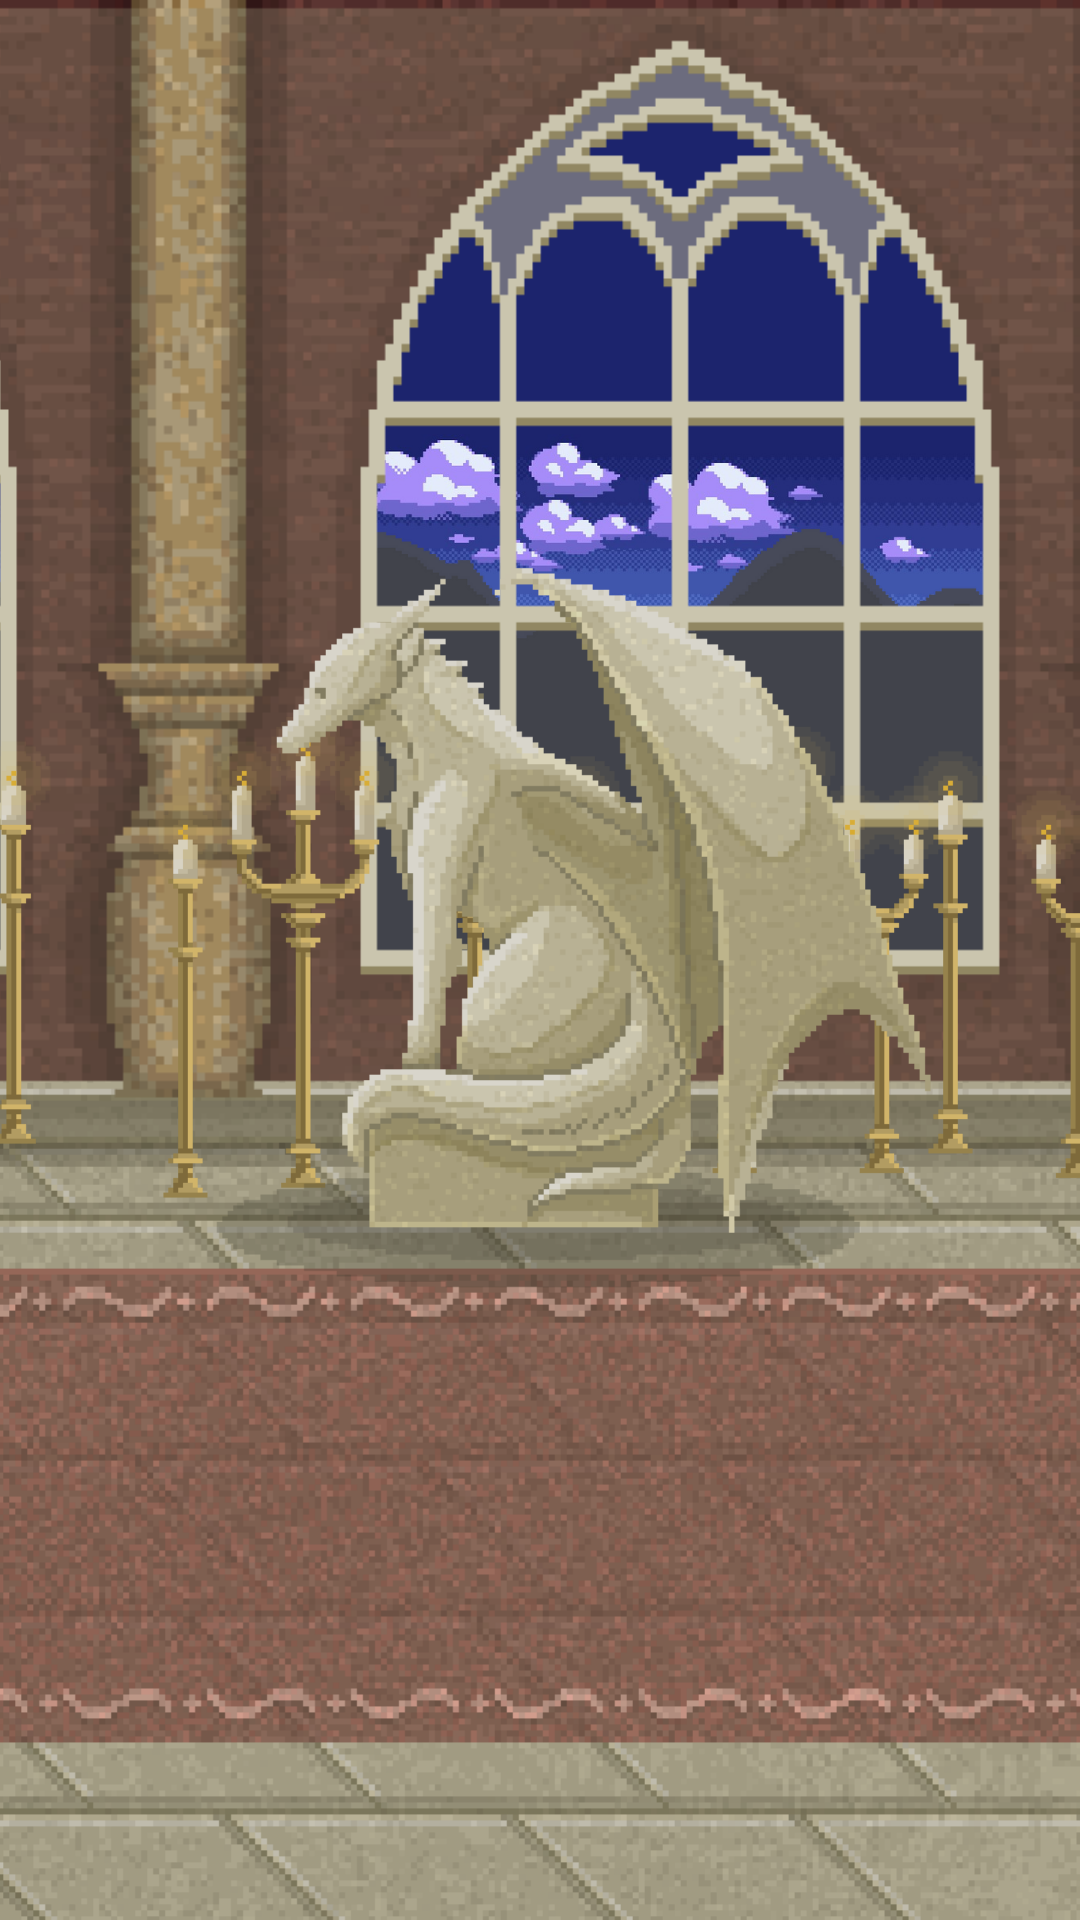

Produce the Android XML layout that renders to this screen, including the resource entries it uses.
<!-- AndroidManifest.xml: application theme Theme.AppCompat.NoActionBar -->
<!-- res/layout/activity_torre.xml -->
<?xml version="1.0" encoding="utf-8"?>
<androidx.constraintlayout.widget.ConstraintLayout xmlns:android="http://schemas.android.com/apk/res/android"
    xmlns:app="http://schemas.android.com/apk/res-auto"
    xmlns:tools="http://schemas.android.com/tools"
    android:layout_width="match_parent"
    android:layout_height="match_parent"
    android:background="@drawable/torre">

    <androidx.recyclerview.widget.RecyclerView
        android:id="@+id/rvLlista"
        android:layout_width="0dp"
        android:layout_height="0dp"
        app:layout_constraintBottom_toBottomOf="parent"
        app:layout_constraintEnd_toEndOf="parent"
        app:layout_constraintStart_toStartOf="parent"
        app:layout_constraintTop_toTopOf="parent" />
</androidx.constraintlayout.widget.ConstraintLayout>
<!-- resources referenced by this layout -->
<resources>
  <!-- drawable torre: png bitmap (drawable, 508784 bytes) -->
</resources>
